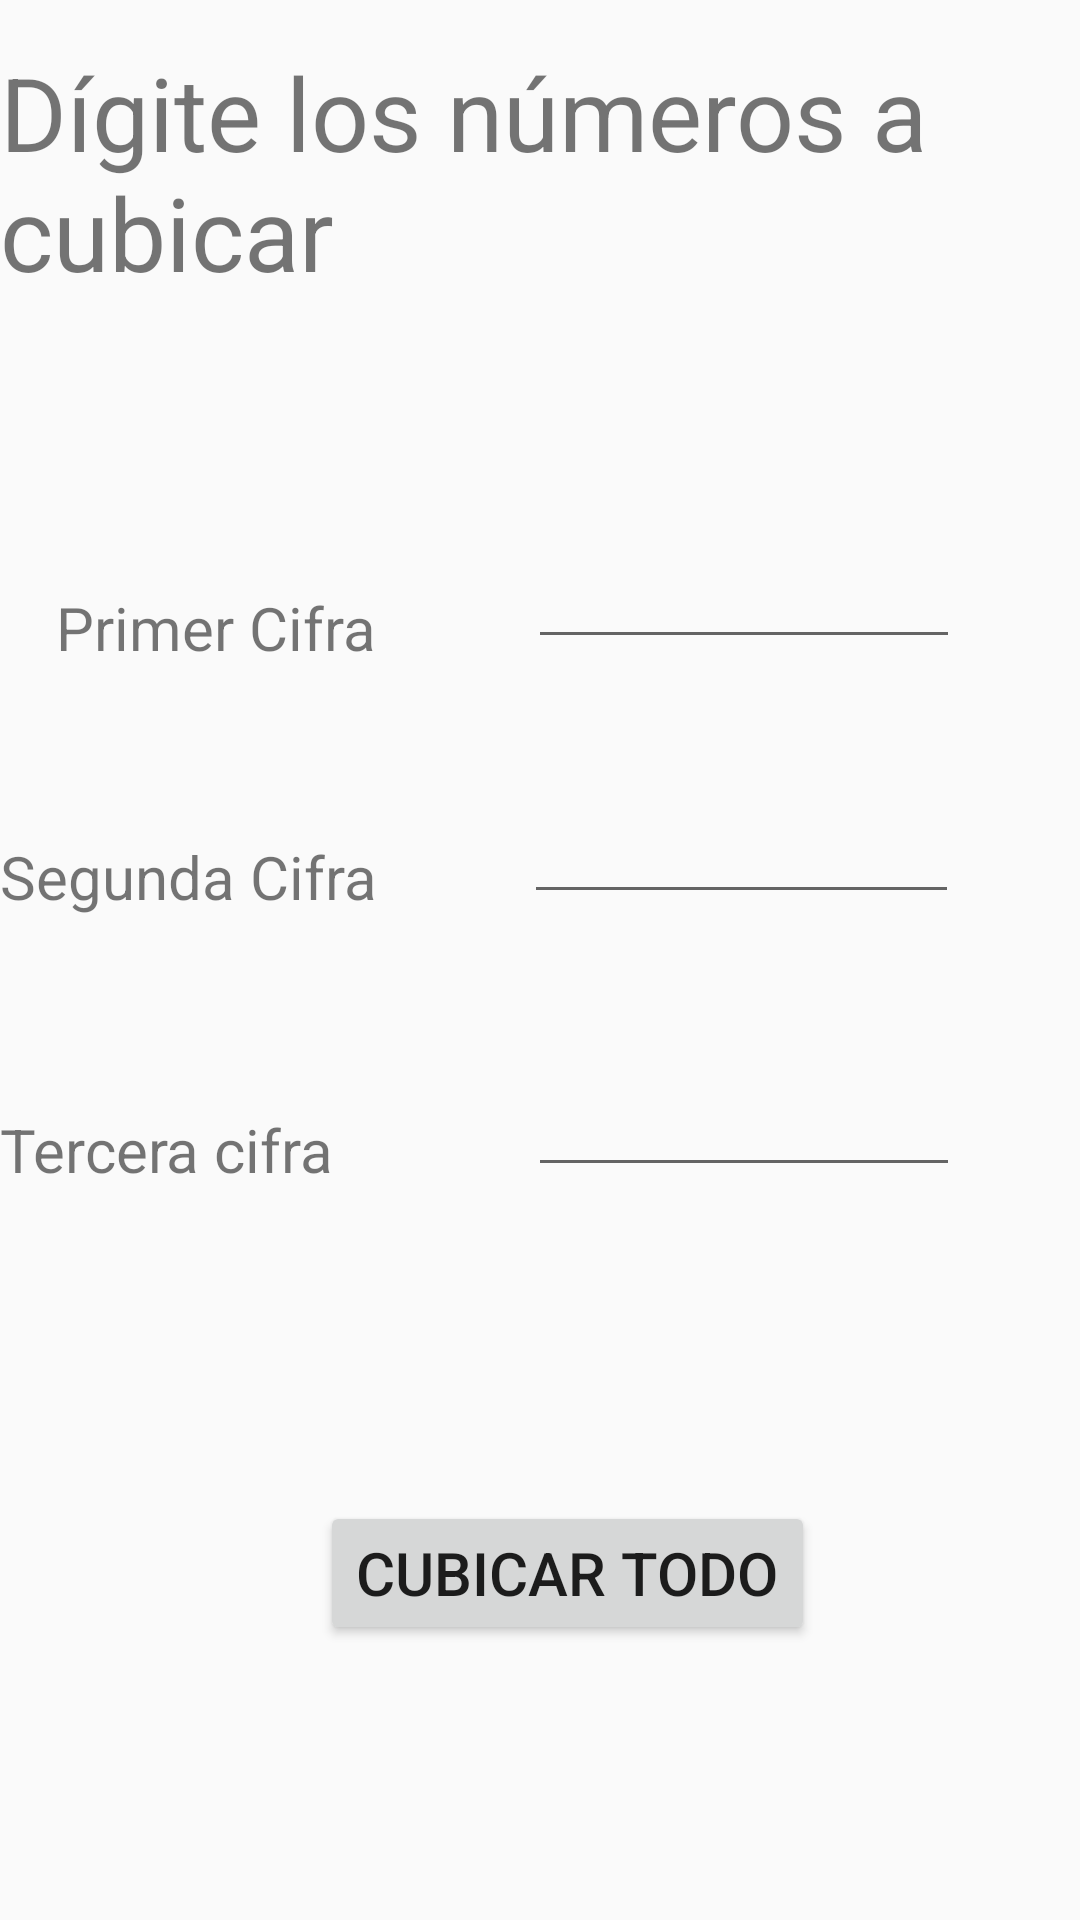

Here is an Android app screen rendered from its layout file. Give the layout XML and the strings, colors and styles it references.
<!-- AndroidManifest.xml: application theme Theme.CubicApp -->
<!-- res/layout/activity_empezar.xml -->
<?xml version="1.0" encoding="utf-8"?>
<android.support.constraint.ConstraintLayout xmlns:android="http://schemas.android.com/apk/res/android"
    xmlns:app="http://schemas.android.com/apk/res-auto"
    xmlns:tools="http://schemas.android.com/tools"
    android:layout_width="match_parent"
    android:layout_height="match_parent"
    tools:context=".empezar">

    <TextView
        android:id="@+id/txtInicio"
        android:layout_width="361dp"
        android:layout_height="81dp"
        android:text="@string/txt"
        android:textSize="34sp"
        app:layout_constraintBottom_toBottomOf="parent"
        app:layout_constraintTop_toTopOf="parent"
        app:layout_constraintVertical_bias="0.026"
        tools:layout_editor_absoluteX="15dp"
        tools:ignore="MissingConstraints" />

    <TextView
        android:id="@+id/textView2"
        android:layout_width="wrap_content"
        android:layout_height="wrap_content"
        android:layout_marginTop="100dp"
        android:text="Primer Cifra"
        android:textSize="20sp"
        app:layout_constraintEnd_toEndOf="parent"
        app:layout_constraintHorizontal_bias="0.074"
        app:layout_constraintStart_toStartOf="parent"
        app:layout_constraintTop_toBottomOf="@+id/txtInicio" />

    <EditText
        android:id="@+id/txtuno"
        android:layout_width="144dp"
        android:layout_height="44dp"
        android:layout_marginTop="80dp"
        android:ems="10"
        android:inputType="number"
        app:layout_constraintEnd_toEndOf="parent"
        app:layout_constraintHorizontal_bias="0.815"
        app:layout_constraintStart_toStartOf="parent"
        app:layout_constraintTop_toBottomOf="@+id/txtInicio"
        tools:ignore="TouchTargetSizeCheck,SpeakableTextPresentCheck" />

    <TextView
        android:id="@+id/textView3"
        android:layout_width="wrap_content"
        android:layout_height="wrap_content"
        android:layout_marginTop="56dp"
        android:text="Segunda Cifra"
        android:textSize="20sp"
        app:layout_constraintTop_toBottomOf="@+id/textView2"
        tools:layout_editor_absoluteX="2dp"
        tools:ignore="MissingConstraints" />

    <EditText
        android:id="@+id/txtdos"
        android:layout_width="145dp"
        android:layout_height="45dp"
        android:layout_marginTop="40dp"
        android:ems="10"
        android:inputType="number"
        app:layout_constraintEnd_toEndOf="parent"
        app:layout_constraintHorizontal_bias="0.813"
        app:layout_constraintStart_toStartOf="@+id/textView3"
        app:layout_constraintTop_toBottomOf="@+id/txtuno"
        tools:ignore="TouchTargetSizeCheck,SpeakableTextPresentCheck" />

    <TextView
        android:id="@+id/textView4"
        android:layout_width="wrap_content"
        android:layout_height="wrap_content"
        android:layout_marginTop="64dp"
        android:text="Tercera cifra"
        android:textSize="20sp"
        app:layout_constraintTop_toBottomOf="@+id/textView3"
        tools:ignore="MissingConstraints"
        tools:layout_editor_absoluteX="17dp" />

    <EditText
        android:id="@+id/txttres"
        android:layout_width="144dp"
        android:layout_height="47dp"
        android:layout_marginTop="44dp"
        android:ems="10"
        android:inputType="number"
        app:layout_constraintEnd_toEndOf="parent"
        app:layout_constraintHorizontal_bias="0.815"
        app:layout_constraintStart_toStartOf="parent"
        app:layout_constraintTop_toBottomOf="@+id/txtdos"
        tools:ignore="TouchTargetSizeCheck,SpeakableTextPresentCheck" />

    <Button
        android:id="@+id/button2"
        android:layout_width="wrap_content"
        android:layout_height="wrap_content"
        android:onClick="Cubicar"
        android:text="cubicar todo"
        android:textSize="20sp"
        app:layout_constraintBottom_toBottomOf="parent"
        app:layout_constraintEnd_toEndOf="parent"
        app:layout_constraintHorizontal_bias="0.547"
        app:layout_constraintStart_toStartOf="parent"
        app:layout_constraintTop_toTopOf="parent"
        app:layout_constraintVertical_bias="0.845" />

    <TextView
        android:id="@+id/txtResultado"
        android:layout_width="wrap_content"
        android:layout_height="wrap_content"
        android:layout_marginBottom="32dp"
        android:textSize="16sp"
        app:layout_constraintBottom_toTopOf="@+id/button2"
        app:layout_constraintEnd_toEndOf="parent"
        app:layout_constraintHorizontal_bias="0.501"
        app:layout_constraintStart_toStartOf="parent" />

</android.support.constraint.ConstraintLayout>
<!-- resources referenced by this layout -->
<resources>
  <string name="txt">Dígite los números a cubicar</string>
  <style name="Theme.CubicApp" parent="Theme.AppCompat.Light.DarkActionBar">
          
          <item name="colorPrimary">@color/purple_500</item>
          <item name="colorPrimaryDark">@color/purple_700</item>
          <item name="colorAccent">@color/teal_200</item>
          
      </style>
  <!-- not gathered from this repository: default colours our renderer supplied (Android Studio template values) -->
  <color name="purple_500">#FF6200EE</color>
  <color name="purple_700">#FF3700B3</color>
  <color name="teal_200">#FF03DAC5</color>
</resources>
